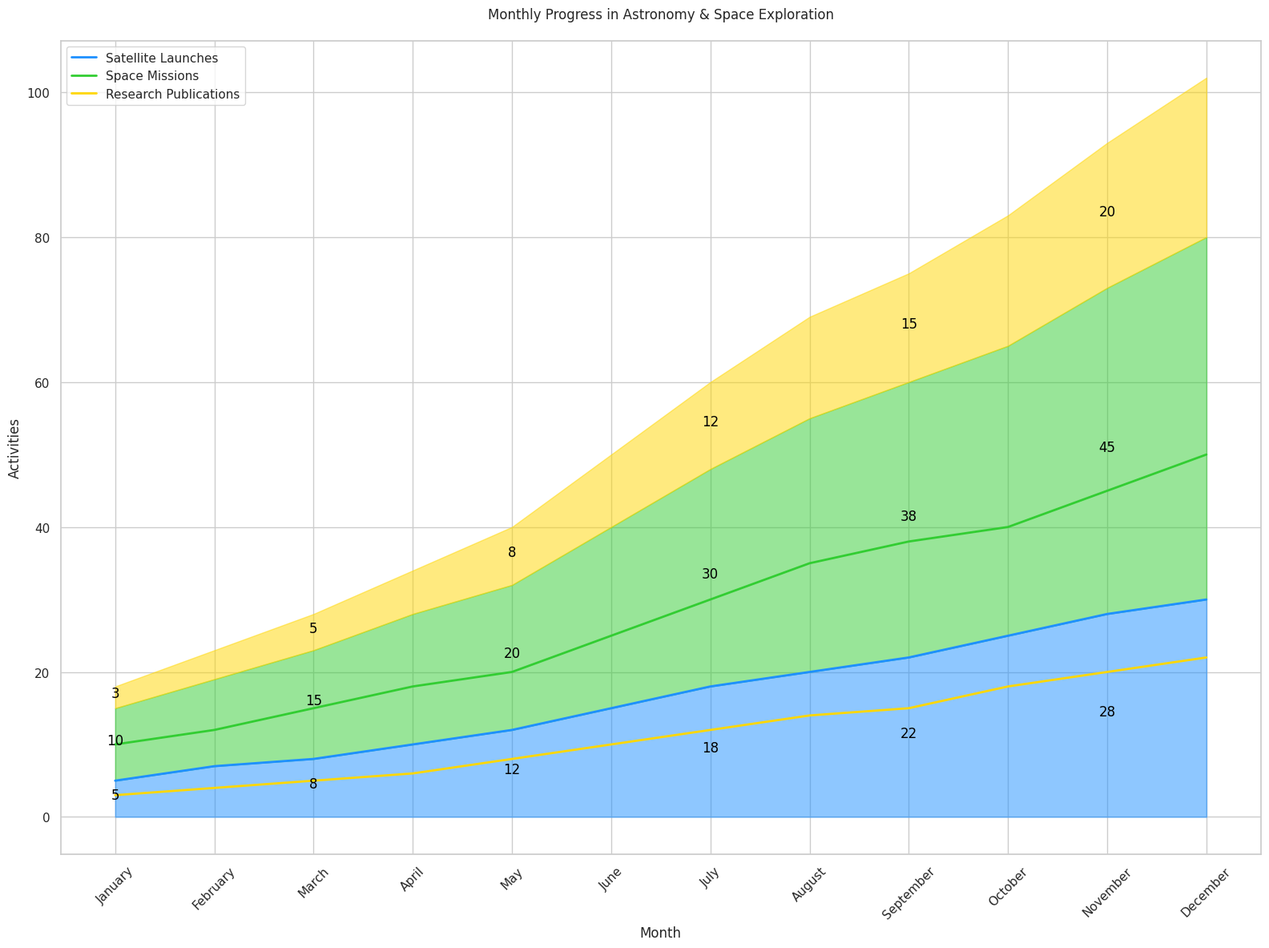

Recreate this plot in Python.

import pandas as pd
import seaborn as sns
import matplotlib.pyplot as plt

data = {
    'Month': ['January', 'February', 'March', 'April', 'May', 'June',
              'July', 'August', 'September', 'October', 'November', 'December'],
    'Satellite Launches': [5, 7, 8, 10, 12, 15, 18, 20, 22, 25, 28, 30],
    'Space Missions': [10, 12, 15, 18, 20, 25, 30, 35, 38, 40, 45, 50],
    'Research Publications': [3, 4, 5, 6, 8, 10, 12, 14, 15, 18, 20, 22]
}

df = pd.DataFrame(data)
df_melted = df.melt(id_vars='Month', var_name='Category', value_name='Values')
df_melted['Month'] = pd.Categorical(df_melted['Month'], categories=data['Month'], ordered=True)

plt.figure(figsize=(16, 12))
sns.set(style="whitegrid")

colors = ["#1E90FF", "#32CD32", "#FFD700"]  # Satellite Launches, Space Missions, Research Publications

sns.lineplot(data=df_melted, x='Month', y='Values', hue='Category', palette=colors, sort=False, lw=2)

plt.fill_between(data['Month'], df["Satellite Launches"], color="#1E90FF", alpha=0.5)
plt.fill_between(data['Month'], df["Satellite Launches"], df["Satellite Launches"] + df["Space Missions"], color="#32CD32", alpha=0.5)
plt.fill_between(data['Month'], df["Satellite Launches"] + df["Space Missions"], df["Satellite Launches"] + df["Space Missions"] + df["Research Publications"], color="#FFD700", alpha=0.5)

for idx, month in enumerate(data['Month']):
    if idx % 2 == 0:
        plt.text(x=idx, y=df.loc[idx, "Satellite Launches"]/2, s=df.loc[idx, "Satellite Launches"], ha='center', color='black')
        plt.text(x=idx, y=df.loc[idx, "Satellite Launches"] + df.loc[idx, "Space Missions"]/2, s=df.loc[idx, "Space Missions"], ha='center', color='black')
        plt.text(x=idx, y=df.loc[idx, "Satellite Launches"] + df.loc[idx, "Space Missions"] + df.loc[idx, "Research Publications"]/2, s=df.loc[idx, "Research Publications"], ha='center', color='black')

plt.xlabel('Month')
plt.ylabel('Activities')
plt.title('Monthly Progress in Astronomy & Space Exploration', pad=20)
plt.xticks(rotation=45)
plt.legend(loc='upper left')

plt.tight_layout()
plt.show()
